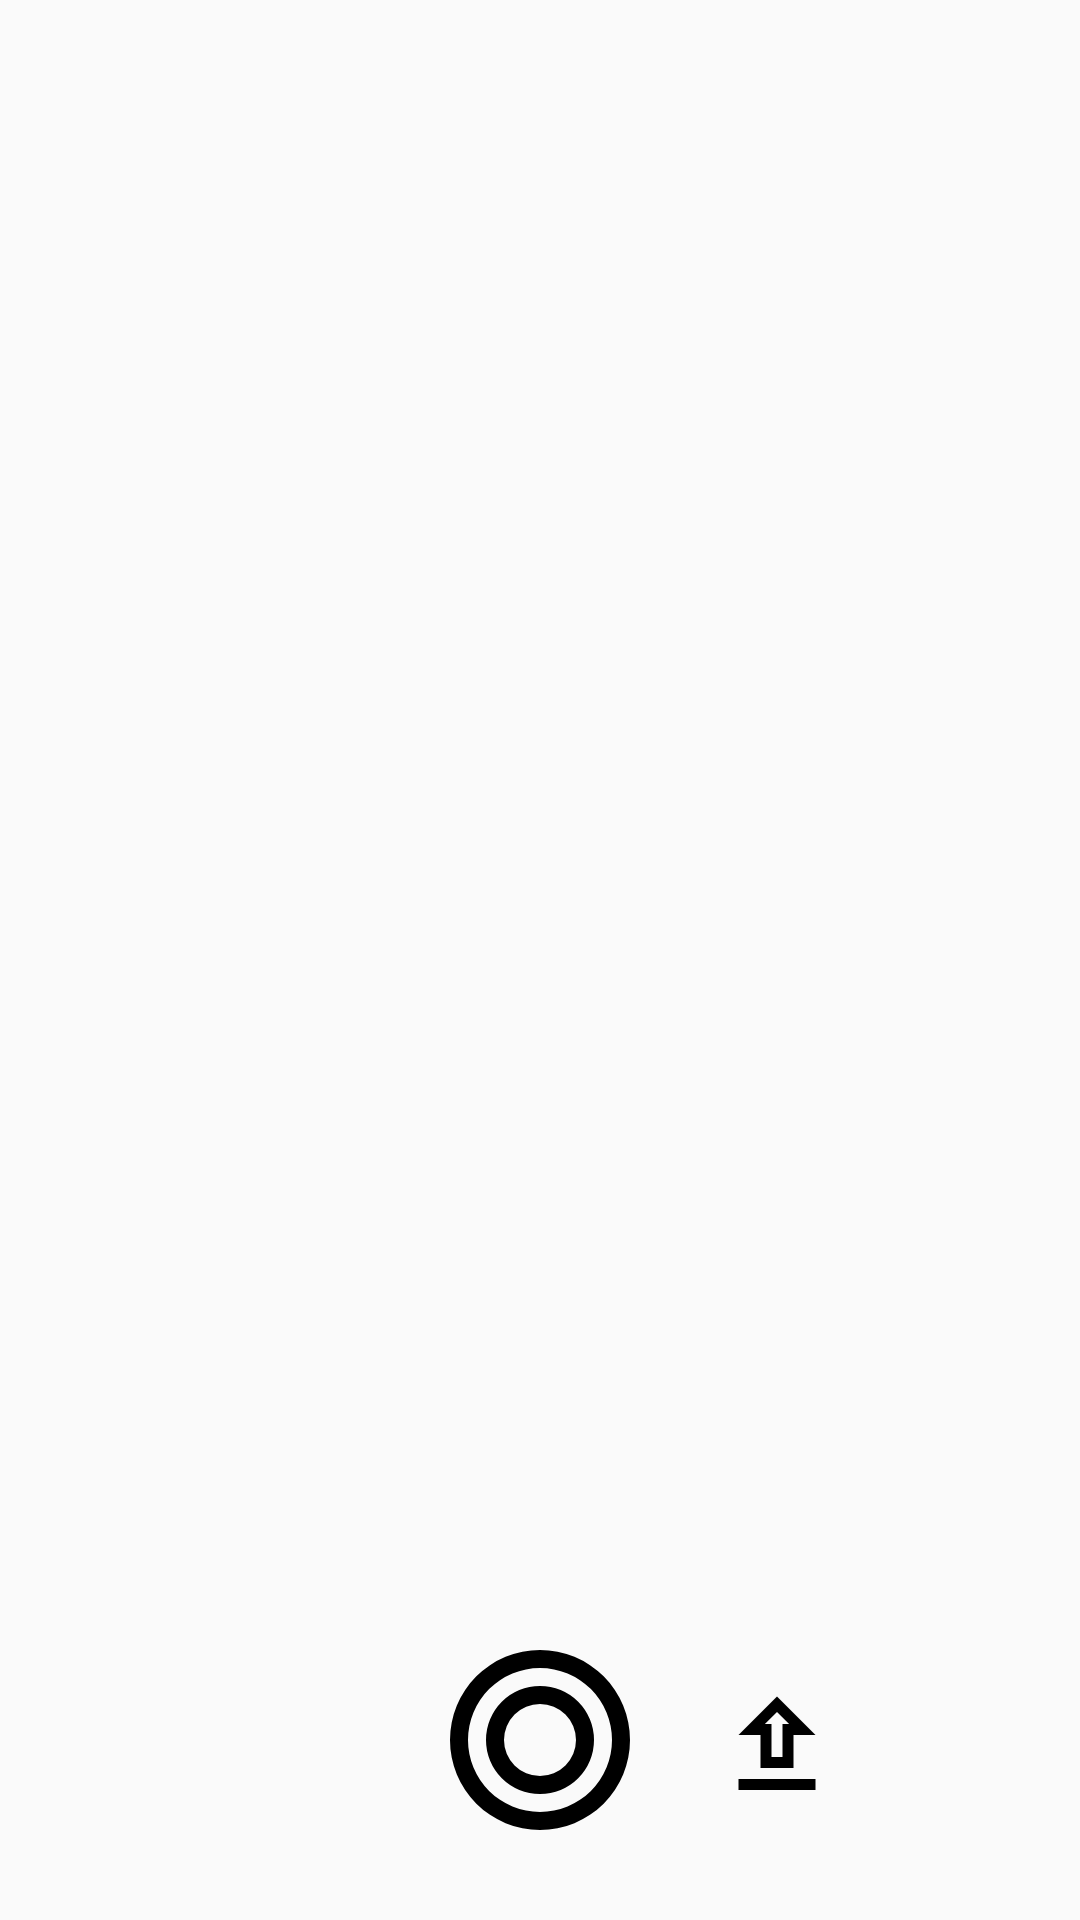

Produce the Android XML layout that renders to this screen, including the resource entries it uses.
<!-- AndroidManifest.xml: application theme AppTheme -->
<!-- res/layout/activity_camera_xnew.xml -->
<?xml version="1.0" encoding="utf-8"?>
<androidx.constraintlayout.widget.ConstraintLayout xmlns:android="http://schemas.android.com/apk/res/android"
    xmlns:app="http://schemas.android.com/apk/res-auto"
    xmlns:tools="http://schemas.android.com/tools"
    android:id="@+id/cameraBg"
    android:layout_width="match_parent"
    android:layout_height="match_parent"
    tools:context=".fragment.CameraActivityFragment">

    <TextureView
        android:id="@+id/view_finder"
        android:layout_width="match_parent"
        android:layout_height="match_parent"
        app:layout_constraintBottom_toBottomOf="parent"
        app:layout_constraintEnd_toEndOf="parent"
        app:layout_constraintStart_toStartOf="parent"
        app:layout_constraintTop_toTopOf="parent" />

    <ImageButton
        android:id="@+id/imgCapture"
        android:layout_width="72dp"
        android:layout_height="72dp"
        android:layout_margin="24dp"
        android:background="@drawable/double_circle_cameraa"
        app:layout_constraintBottom_toBottomOf="parent"
        app:layout_constraintEnd_toEndOf="parent"
        app:layout_constraintStart_toStartOf="parent" />

    <ImageButton
        android:id="@+id/imgUpload"
        android:layout_width="44dp"
        android:layout_height="44dp"
        android:onClick="EditDp"
        android:layout_margin="24dp"
        android:layout_marginBottom="24dp"
        android:background="@drawable/camera_upload"
        app:layout_constraintBottom_toBottomOf="parent"
        app:layout_constraintEnd_toEndOf="parent"
        app:layout_constraintHorizontal_bias="0.795"
        app:layout_constraintStart_toStartOf="parent"
        app:layout_constraintTop_toTopOf="@+id/view_finder"
        app:layout_constraintVertical_bias="0.978" />

</androidx.constraintlayout.widget.ConstraintLayout>
<!-- resources referenced by this layout -->
<resources>
  <!-- drawable camera_upload (drawable) -->
  <vector xmlns:android="http://schemas.android.com/apk/res/android"
      android:height="24dp"
      android:width="24dp"
      android:viewportWidth="24"
      android:viewportHeight="24">
      <path android:fillColor="#000" android:pathData="M9,10V16H15V10H19L12,3L5,10H9M12,5.8L14.2,8H13V14H11V8H9.8L12,5.8M19,18H5V20H19V18Z" />
  </vector>
  <!-- drawable double_circle_cameraa (drawable) -->
  <?xml version="1.0"?>
      <vector android:viewportHeight="24" android:viewportWidth="24" android:width="24dp" android:height="24dp" xmlns:android="http://schemas.android.com/apk/res/android">
  
      <path android:pathData="M12,2A10,10 0 0,0 2,12A10,10 0 0,0 12,22A10,10 0 0,0 22,12A10,10 0 0,0 12,2M12,4A8,8 0 0,1 20,12A8,8 0 0,1 12,20A8,8 0 0,1 4,12A8,8 0 0,1 12,4M12,6A6,6 0 0,0 6,12A6,6 0 0,0 12,18A6,6 0 0,0 18,12A6,6 0 0,0 12,6M12,8A4,4 0 0,1 16,12A4,4 0 0,1 12,16A4,4 0 0,1 8,12A4,4 0 0,1 12,8Z" android:fillColor="#000"/>
  
  </vector>
  <style name="AppTheme" parent="Theme.AppCompat.Light.NoActionBar">
          
          <item name="colorPrimary">@color/style_color_primary</item>
          <item name="colorPrimaryDark">@color/style_color_primary_dark</item>
          <item name="colorAccent">@color/style_color_accent</item>
  
      </style>
  <color name="style_color_primary">#2d5d82</color>
  <color name="style_color_primary_dark">#21425d</color>
  <color name="style_color_accent">#01bcd5</color>
</resources>
